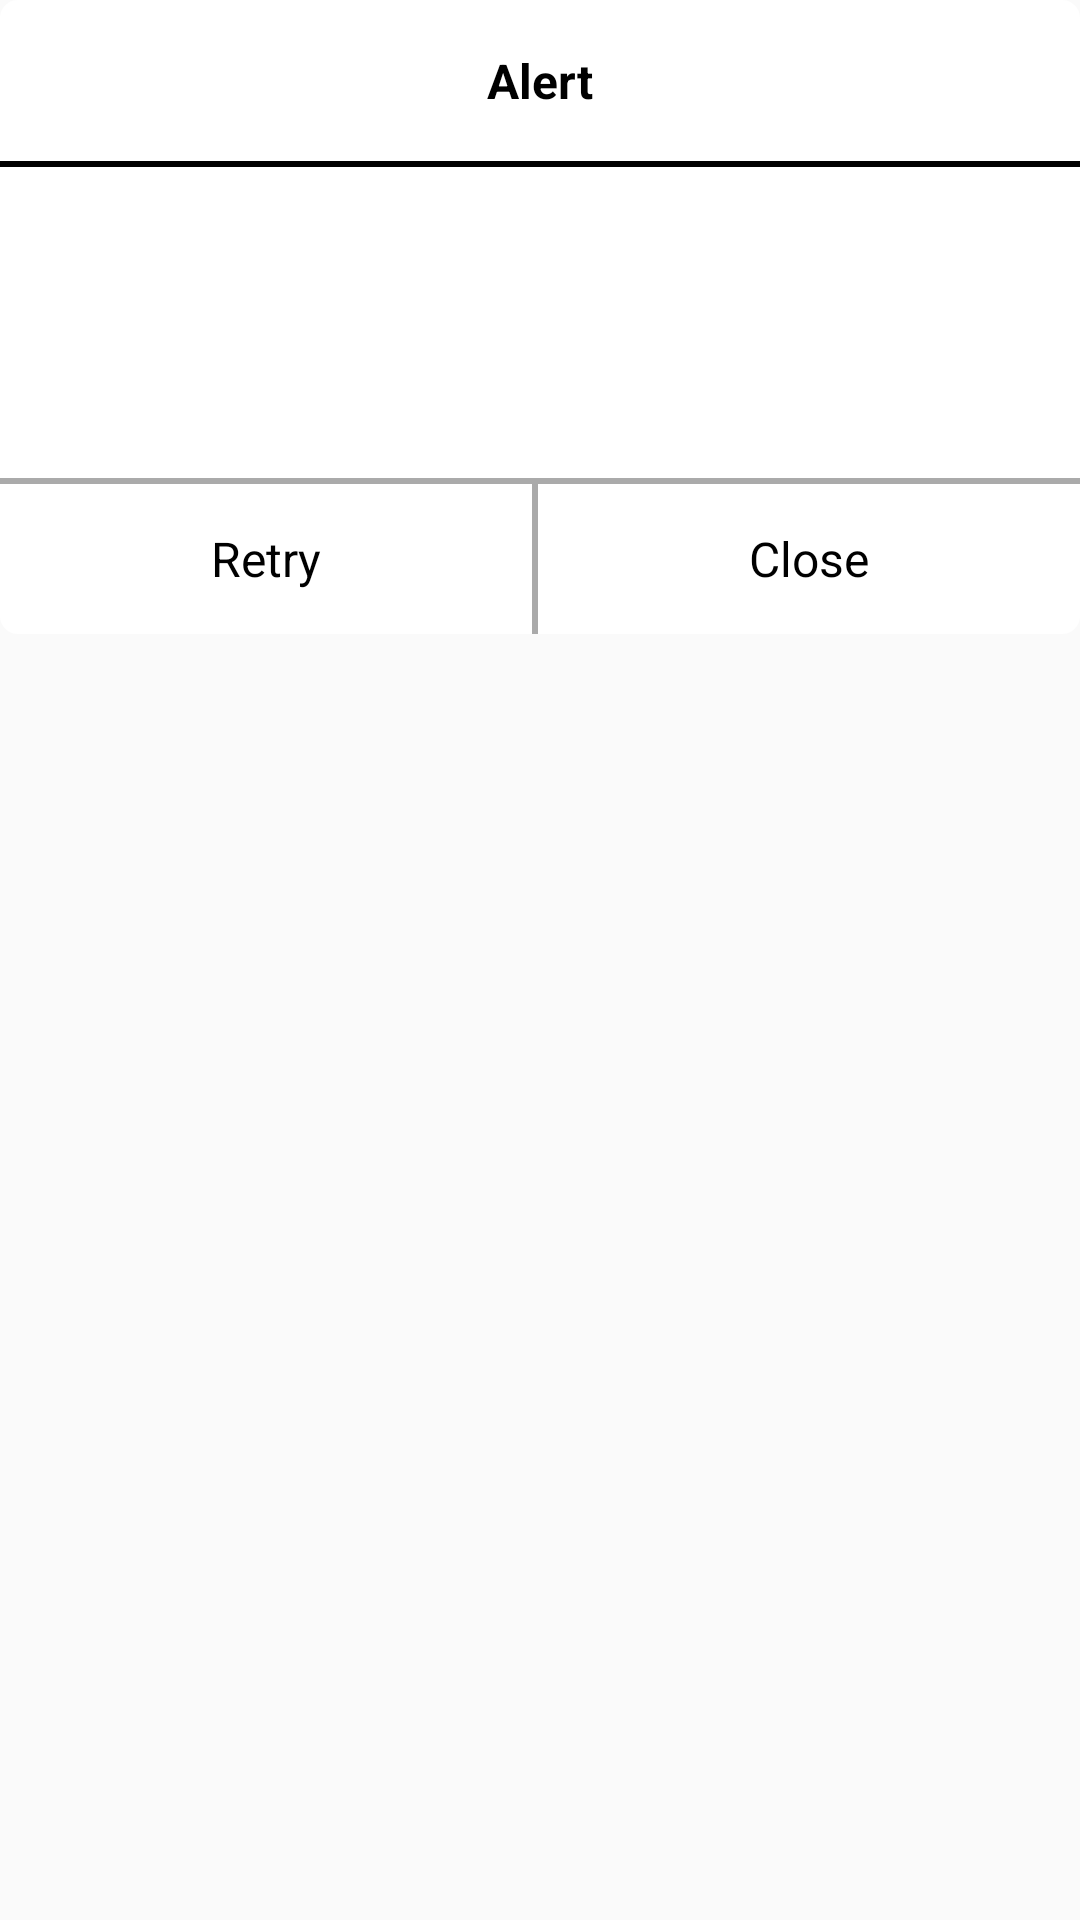

The Android layout XML behind this screen, and the referenced resources:
<!-- AndroidManifest.xml: application theme AppTheme -->
<!-- res/layout/alert_dialog.xml -->
<?xml version="1.0" encoding="utf-8"?>
<LinearLayout xmlns:android="http://schemas.android.com/apk/res/android"
    android:layout_width="match_parent"
    android:layout_height="wrap_content"
    android:layout_gravity="center"
    android:layout_marginStart="10dp"
    android:layout_marginEnd="10dp"
    android:orientation="vertical">


    <LinearLayout
        android:layout_width="match_parent"
        android:layout_height="wrap_content"
        android:background="@drawable/white_bg"
        android:orientation="vertical">

        <TextView
            android:layout_width="match_parent"
            android:layout_height="wrap_content"
            android:gravity="center"
            android:padding="@dimen/text_size_16"
            android:text="Alert"
            android:textColor="@android:color/black"
            android:textSize="16sp"
            android:textStyle="bold" />

        <View
            android:layout_width="match_parent"
            android:layout_height="2dp"
            android:background="@android:color/black" />


        <TextView
            android:id="@+id/message"
            android:layout_width="match_parent"
            android:layout_height="wrap_content"
            android:layout_marginTop="25dp"
            android:gravity="center"
            android:padding="@dimen/text_size_16"
            android:textColor="@android:color/black"
            android:textSize="@dimen/text_size_16" />


        <View
            android:layout_width="match_parent"
            android:layout_height="2dp"
            android:layout_marginTop="25dp"
            android:background="@android:color/darker_gray" />


        <LinearLayout
            android:layout_width="match_parent"
            android:layout_height="50dp"
            android:layout_weight="1"
            android:orientation="horizontal">

            <TextView
                android:layout_width="wrap_content"
                android:layout_height="wrap_content"
                android:layout_gravity="center"
                android:layout_weight="1"
                android:gravity="center"
                android:text="Retry"
                android:textColor="@android:color/black"
                android:textSize="@dimen/text_size_16" />

            <View
                android:layout_width="2dp"
                android:layout_height="wrap_content"
                android:background="@android:color/darker_gray" />


            <TextView
                android:layout_width="wrap_content"
                android:layout_height="wrap_content"
                android:layout_gravity="center"
                android:layout_weight="1"
                android:gravity="center"
                android:text="Close"
                android:textColor="@android:color/black"
                android:textSize="@dimen/text_size_16" />


        </LinearLayout>

    </LinearLayout>


</LinearLayout>
<!-- resources referenced by this layout -->
<resources>
  <dimen name="text_size_16">16sp</dimen>
  <!-- drawable white_bg (drawable) -->
  <?xml version="1.0" encoding="utf-8"?>
  <shape xmlns:android="http://schemas.android.com/apk/res/android"
      android:shape="rectangle">
  
  
      <corners android:radius="5dp" />
  
      <stroke
          android:width="2dp"
          android:color="@android:color/white" />
      <solid android:color="@android:color/white" />
  
  </shape>
  <style name="AppTheme" parent="Theme.AppCompat.Light.NoActionBar">
          
          <item name="colorPrimary">@color/colorPrimary</item>
          <item name="colorPrimaryDark">@color/colorPrimaryDark</item>
          <item name="colorAccent">@color/colorAccent</item>
      </style>
  <color name="colorPrimary">#ffa800</color>
  <color name="colorPrimaryDark">#ff6f00</color>
  <color name="colorAccent">#425066</color>
</resources>
